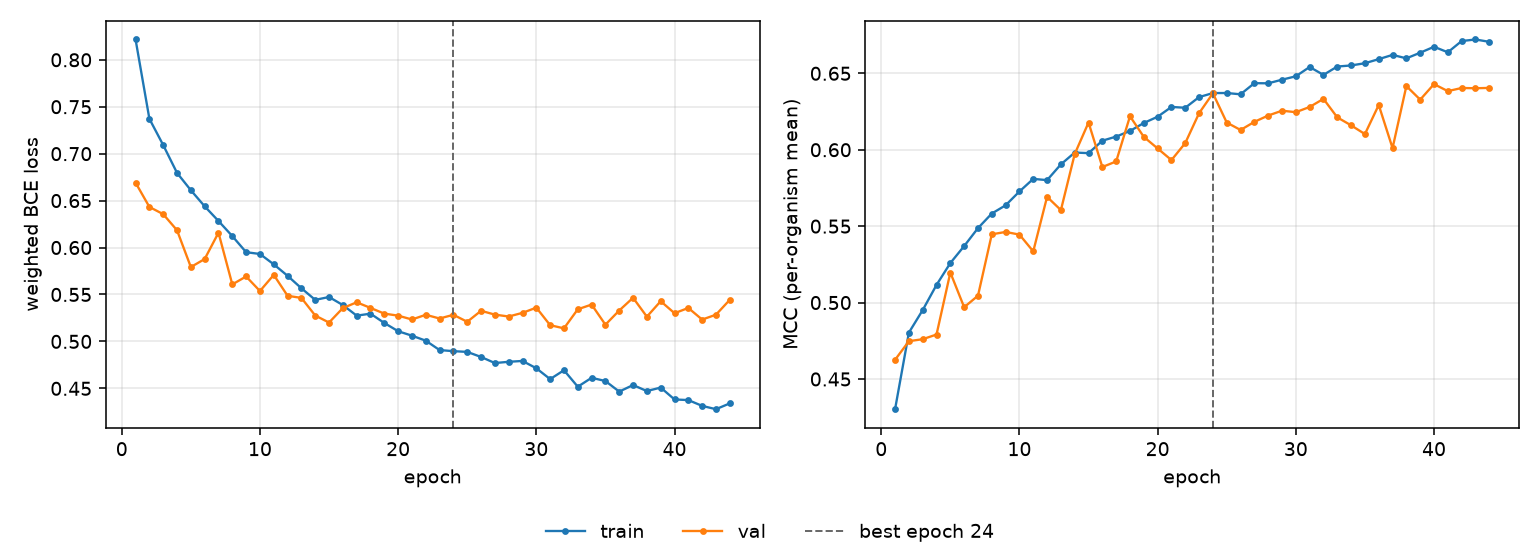

Values plotted in this chart, from the file beside it:
epoch, tr_loss, vl_loss, tr_mcc, vl_mcc, is_best
1, 0.8216, 0.6691, 0.4302, 0.4626, False
2, 0.7371, 0.6432, 0.4804, 0.4747, False
3, 0.7091, 0.6356, 0.4951, 0.4761, False
4, 0.6795, 0.6184, 0.5116, 0.4791, False
5, 0.661, 0.5792, 0.5259, 0.5197, False
6, 0.6439, 0.5877, 0.537, 0.497, False
7, 0.6283, 0.6158, 0.5487, 0.5045, False
8, 0.6122, 0.5607, 0.5583, 0.5447, False
9, 0.595, 0.5692, 0.5637, 0.5462, False
10, 0.5931, 0.5537, 0.5727, 0.5445, False
11, 0.5821, 0.5709, 0.5809, 0.5335, False
12, 0.5699, 0.5486, 0.5801, 0.5692, False
13, 0.5566, 0.5464, 0.5904, 0.5605, False
14, 0.5443, 0.5276, 0.5982, 0.5972, False
15, 0.5473, 0.5201, 0.5978, 0.6178, False
16, 0.5387, 0.5355, 0.6059, 0.5887, False
17, 0.5275, 0.5417, 0.6086, 0.5924, False
18, 0.5295, 0.5357, 0.6123, 0.6219, False
19, 0.5196, 0.5296, 0.6175, 0.6084, False
20, 0.5109, 0.5275, 0.6216, 0.6008, False
21, 0.5061, 0.5234, 0.628, 0.5932, False
22, 0.5008, 0.5284, 0.6275, 0.6044, False
23, 0.4908, 0.5244, 0.6344, 0.6239, False
24, 0.4896, 0.5284, 0.6371, 0.6369, True
25, 0.4888, 0.5209, 0.6371, 0.6178, False
26, 0.4834, 0.5326, 0.6363, 0.6129, False
27, 0.477, 0.5285, 0.6436, 0.6182, False
28, 0.4783, 0.5265, 0.6435, 0.6224, False
29, 0.4792, 0.5304, 0.6458, 0.6255, False
30, 0.4714, 0.536, 0.6481, 0.6246, False
31, 0.4598, 0.5173, 0.6541, 0.628, False
32, 0.4693, 0.5139, 0.649, 0.6333, False
33, 0.4517, 0.5342, 0.6544, 0.6212, False
34, 0.4612, 0.5393, 0.6551, 0.616, False
35, 0.4578, 0.5178, 0.6566, 0.6102, False
36, 0.4465, 0.5329, 0.6593, 0.6293, False
37, 0.4535, 0.5465, 0.6621, 0.601, False
38, 0.4471, 0.5264, 0.6598, 0.6417, False
39, 0.4508, 0.5428, 0.6635, 0.6328, False
40, 0.4382, 0.53, 0.6674, 0.6429, False
41, 0.4375, 0.5356, 0.6638, 0.6383, False
42, 0.4313, 0.5233, 0.6711, 0.6404, False
43, 0.4278, 0.5285, 0.6721, 0.6402, False
44, 0.434, 0.5443, 0.6706, 0.6405, False
